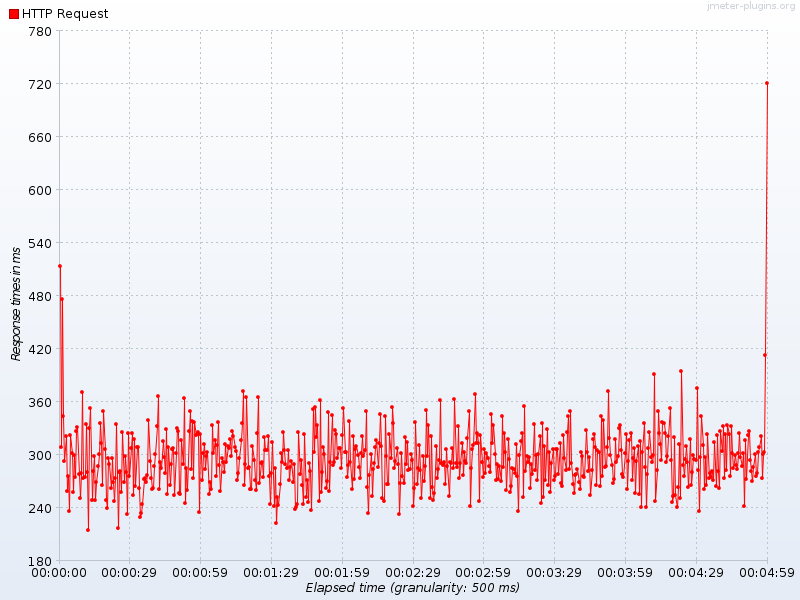

The data file committed next to this chart (first rows):
Elapsed time, HTTP Request
11:32:11.0, 513.7
11:32:11.500, 308.2
11:32:12.0, 475.8
11:32:12.500, 344
11:32:13.0, 293.2
11:32:13.500, 320.5
11:32:14.0, 258.5
11:32:14.500, 276.2
11:32:15.0, 235.6
11:32:15.500, 322.2
11:32:16.0, 301.2
11:32:16.500, 257.9
11:32:17.0, 299.3
11:32:17.500, 274.6
11:32:18.0, 326.8
11:32:18.500, 330.8
11:32:19.0, 278.4
11:32:19.500, 250.2
11:32:20.0, 279.6
11:32:20.500, 370.8
11:32:21.0, 273.6
11:32:21.500, 274.1
11:32:22.0, 334.2
11:32:22.500, 280.1
11:32:23.0, 214.1
11:32:23.500, 330.3
11:32:24.0, 353.1
11:32:24.500, 248.3
11:32:25.0, 281
11:32:25.500, 298.4
11:32:26.0, 248.7
11:32:26.500, 269
11:32:27.0, 286.7
11:32:27.500, 300.6
11:32:28.0, 335.8
11:32:28.500, 312.5
11:32:29.0, 265.1
11:32:29.500, 349.6
11:32:30.0, 306.3
11:32:30.500, 248.4
11:32:31.0, 239.7
11:32:31.500, 296.4
11:32:32.0, 288.8
11:32:32.500, 262.2
11:32:33.0, 296.2
11:32:33.500, 269.2
11:32:34.0, 247.8
11:32:34.500, 273.1
11:32:35.0, 334.9
11:32:35.500, 216.5
11:32:36.0, 280.1
11:32:36.500, 281.3
11:32:37.0, 257.7
11:32:37.500, 325.1
11:32:38.0, 268.6
11:32:38.500, 298.4
11:32:39.0, 279.9
11:32:39.500, 232.9
11:32:40.0, 324.3
11:32:40.500, 275.9
... 539 more rows
